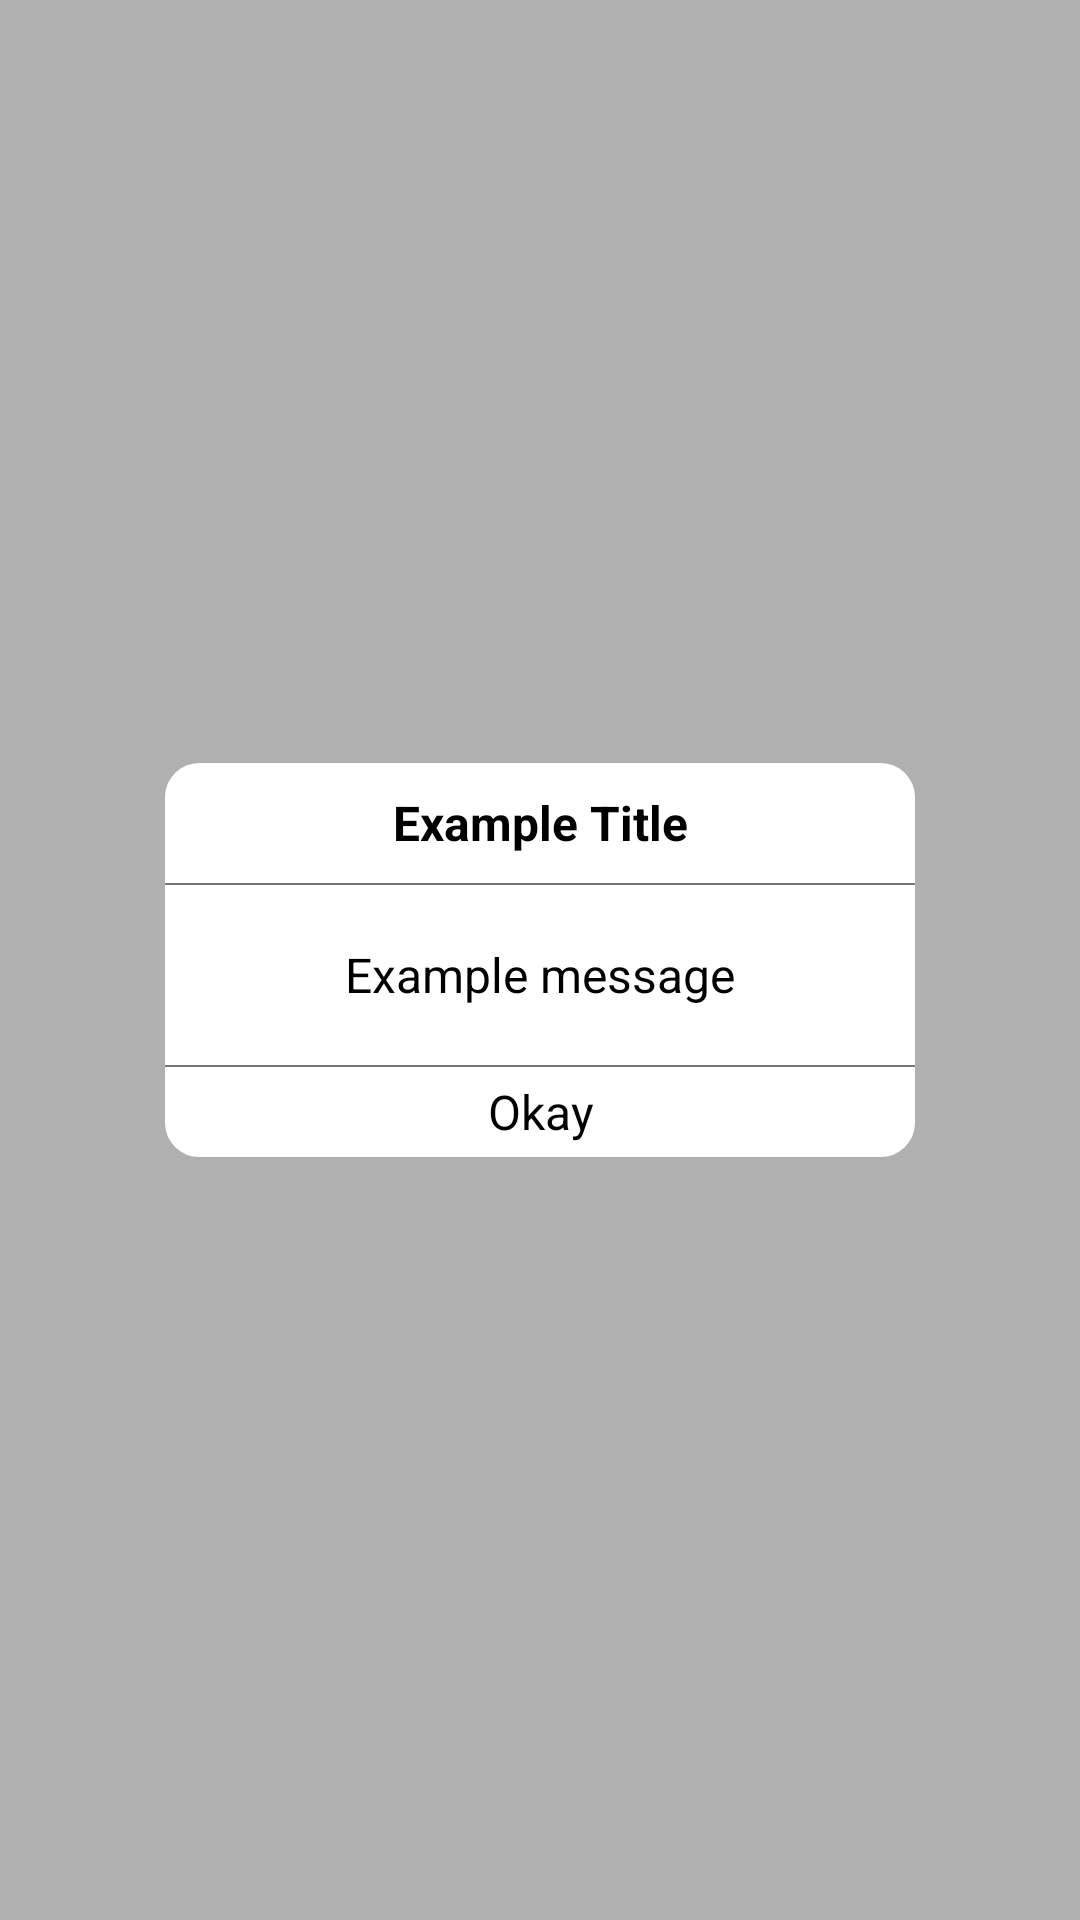

Reconstruct the res/layout file that produces this screen, plus the resources it refers to.
<!-- AndroidManifest.xml: application theme Theme.GarageNetwork -->
<!-- res/layout/popup_message.xml -->
<?xml version="1.0" encoding="utf-8"?>
<androidx.constraintlayout.widget.ConstraintLayout
    xmlns:android="http://schemas.android.com/apk/res/android"
    xmlns:app="http://schemas.android.com/apk/res-auto"
    xmlns:tools="http://schemas.android.com/tools"
    android:id="@+id/fadeBG_message"
    android:layout_width="match_parent"
    android:layout_height="match_parent"
    android:background="#4F000000">

    <LinearLayout
        android:layout_width="wrap_content"
        android:layout_height="wrap_content"
        android:background="@drawable/linear_layout_bg"
        android:minHeight="100dp"
        android:orientation="vertical"
        app:layout_constraintBottom_toBottomOf="parent"
        app:layout_constraintEnd_toEndOf="parent"
        app:layout_constraintStart_toStartOf="parent"
        app:layout_constraintTop_toTopOf="parent">

        <TextView
            android:id="@+id/messageTitle"
            android:layout_width="match_parent"
            android:layout_height="40dp"
            android:gravity="center"
            android:text="Example Title"
            android:textColor="@color/black"
            android:textSize="16sp"
            android:textStyle="bold" />

        <View
            android:layout_width="250dp"
            android:layout_height="0.7dp"
            android:background="@color/secondary_text" />

        <TextView
            android:id="@+id/messageMessage"
            android:layout_width="match_parent"
            android:layout_height="0dp"
            android:layout_weight="1"
            android:gravity="center"
            android:minHeight="60dp"
            android:padding="10dp"
            android:text="Example message"
            android:textColor="@color/black"
            android:textSize="16sp" />

        <View
            android:id="@+id/view"
            android:layout_width="match_parent"
            android:layout_height="0.7dp"
            android:background="@color/secondary_text" />

        <TextView
            android:id="@+id/messageOkay"
            android:layout_width="match_parent"
            android:layout_height="30dp"
            android:gravity="center"
            android:text="Okay"
            android:textColor="@color/black"
            android:textSize="16sp" />

    </LinearLayout>

</androidx.constraintlayout.widget.ConstraintLayout>
<!-- resources referenced by this layout -->
<resources>
  <color name="black">#FF000000</color>
  <color name="secondary_text">#757575</color>
  <!-- drawable linear_layout_bg (drawable) -->
  <?xml version="1.0" encoding="utf-8"?>
  <shape xmlns:android="http://schemas.android.com/apk/res/android">
      <solid android:color="@color/white"/>
      <stroke android:width="3dp" android:color="@color/white" />
      <corners android:radius="10dp"/>
  </shape>
  <style name="Theme.GarageNetwork" parent="Theme.MaterialComponents.DayNight.NoActionBar">
          
          <item name="colorPrimary">@color/primary</item>
          <item name="colorPrimaryVariant">@color/primary</item>
          <item name="colorOnPrimary">@color/white</item>
          
          <item name="colorSecondary">@color/accent</item>
          <item name="colorSecondaryVariant">@color/accent</item>
          <item name="colorOnSecondary">@color/white</item>
          
          <item name="android:statusBarColor" tools:targetApi="l">?attr/colorPrimaryVariant</item>
          
      </style>
  <color name="white">#FFFFFFFF</color>
  <color name="primary">#00BCD4</color>
  <color name="accent">#BD75FF</color>
</resources>
